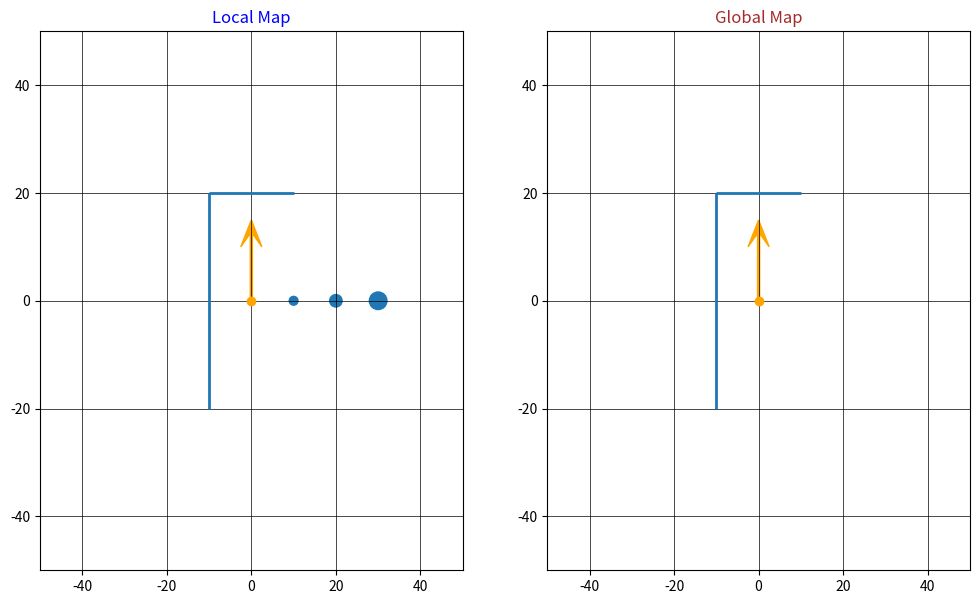

Generate this figure with matplotlib:
import numpy as np
import matplotlib.pyplot as plt
from matplotlib import collections as mc

# ==================== Sample Data ====================== #

sampleBarriers = np.array([[-10, -20, -10, 20], [-10, 20, 10, 20]], float)
sampleObs = np.array([[10, 0, 40], [20, 0, 80], [30, 0, 160]], float)
sampleState = np.array([0, 0, 0])

# ===================== Functions ======================= #


# converts 2D sampleBarriers array to 3D for the LineCollection method
# LineCollection method (barrier plotter) has parameter --> [x1,y1] , [x2,y2]
def _2d_to_3d_(box):
    i = 0
    while i < len(sampleBarriers):
        z = np.split(sampleBarriers[i], 2)
        x = np.vstack((z[0], z[1]))
        lines = np.array([x])
        box = np.concatenate((box, lines))
        i += 1
    return box

def cart2polar(x, y):
    r = np.sqrt(x ** 2 + y ** 2)
    rad = np.arctan2(y, x)
    return r, rad   # r = radius , rad = angle

def polar2cart(r, rad):
    x = r * np.cos(rad)
    y = r * np.sin(rad)
    return x, y

# one to two dimensional array conversion
def chunks(l, n):
    return [l[i:i+n] for i in range(0, len(l), n)]

# translates the barriers from the local map to global and takes into account
# the car's x, y and heading --> carX, carY, carRad
def local2Global(carX, carY, carRad):
    adjX = middleMan[:, :, 0].flatten() + carX
    adjY = middleMan[:, :, 1].flatten() + carY
    a = cart2polar(adjX, adjY)
    adjRad = a[1] + carRad
    b = polar2cart(a[0], adjRad)
    bruh = [None]*(len(b[0])+len(b[1]))
    bruh[::2] = b[0]
    bruh[1::2] = b[1]
    final = chunks(chunks(bruh, 2), 2)
    return final


# ================== Function Calls  =================== #


box = np.array([[[0, 0], [0, 0]]], float)  # initialized to allow for concatenation; gets deleted
localBarriers = np.delete(_2d_to_3d_(box), 0, 0)  # <-------- Final local barrier array
middleMan = np.delete(_2d_to_3d_(box), 0, 0)  # intermediary array used to translate local --> global barriers
localObs = np.stack(sampleObs, axis=-1)  # <-------- FINAL obstacle array


carHead = polar2cart(10, sampleState[2] + np.pi/2)  # car heading ; length of arrow = 10
a = cart2polar(sampleState[0], sampleState[1])
b = a[1] + sampleState[2]
carGlob = polar2cart(a[0], b)
globalBarriers = local2Global(sampleState[0], sampleState[1], sampleState[2])  # <--- FINAL global barrier array

# ===================== Plotting ======================== #


fig = plt.figure(figsize=(12,7))
ax1 = fig.add_subplot(121)
ax2 = fig.add_subplot(122)

ax1.set(xlim=(-50, 50), ylim=(-50, 50))
ax2.set(xlim=(-50, 50), ylim=(-50, 50))

ax1.plot(0, 0, "o", color='ORANGE')  # local Car
ax2.plot(carGlob[0], carGlob[1], "o", color='ORANGE')  # lobal Car
ax1.arrow(0, 0, 0, 10, width=0.5, head_width=5, head_length=5,
          overhang=0.5, color='ORANGE')
ax2.arrow(carGlob[0], carGlob[1], carHead[0], carHead[1], width=0.5,
          head_width=5, head_length=5, overhang=0.5, color='ORANGE')

lc = mc.LineCollection(globalBarriers, linewidths=2)
ax2.add_collection(lc)
lc2 = mc.LineCollection(localBarriers, linewidths=2)
ax1.add_collection(lc2)
ax1.scatter(localObs[0], localObs[1], s=localObs[2])

ax1.grid(linestyle='-', linewidth='0.5', color='black')
ax2.grid(linestyle='-', linewidth='0.5', color='black')
ax1.set_title("Local Map", color="Blue")
ax2.set_title("Global Map", color="Brown")

plt.show()


